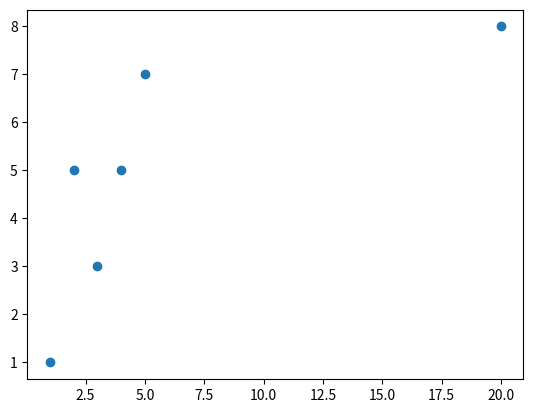

Write the Python code that produced this figure.
import matplotlib.pyplot as plt
y = [1,5,3,5,7,8]
x = [1,2,3,4,5,20]
plt.scatter(x,y)
plt.show()
